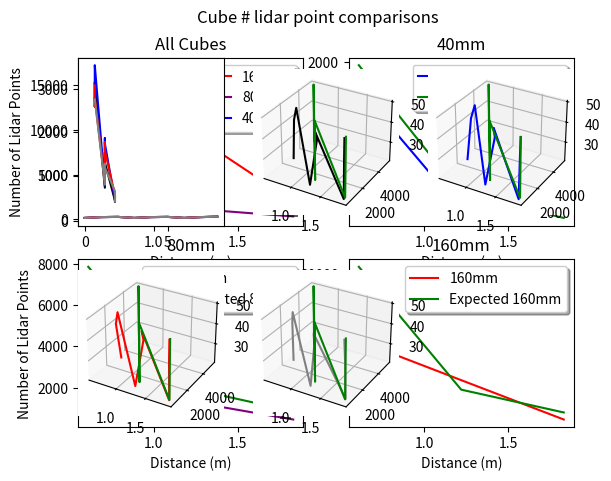

Generate this figure with matplotlib:
import sys
import pandas as pd
import numpy as np
import matplotlib.pyplot as plt
import seaborn as sns
import matplotlib.gridspec as gridspec
from mpl_toolkits.mplot3d import Axes3D

if __name__ == '__main__':
    fig, ax = plt.subplots(2,2)
    fig.suptitle('Cube # lidar point comparisons')
    ax[0,0].set_ylabel('Number of Lidar Points')
    ax[0,0].set_xlabel('Distance (m)')
    ax[0,1].set_ylabel('Number of Lidar Points')
    ax[0,1].set_xlabel('Distance (m)')
    ax[1,0].set_ylabel('Number of Lidar Points')
    ax[1,0].set_xlabel('Distance (m)')
    ax[1,1].set_ylabel('Number of Lidar Points')
    ax[1,1].set_xlabel('Distance (m)')    

    mm160X = [0.61,1.829]
    mm160Y = [17205,2140]
    ax[0,0].plot(mm160X,mm160Y,color='red',label='160mm')
    mm80X = [0.61,1.219,1.829]
    mm80Y = [5085,1338,475]
    ax[0,0].plot(mm80X,mm80Y,color='purple',label='80mm')
    mm40X = [0.61,1.219]
    mm40Y = [1689,309]
    ax[0,0].plot(mm40X,mm40Y,color='blue',label='40mm')    
    ax[0,0].set_title('All Cubes')
    ax[0,0].legend(loc='upper right',shadow=True)
    
    expectedX = [0.61,1.219,1.829]
    expectedY_40 = [1961,491,218]
    ax[0,1].set_title('40mm')
    ax[0,1].plot(mm40X,mm40Y,color='blue',label='40mm') 
    ax[0,1].plot(expectedX,expectedY_40,color='green',label='Expected 40mm')
    ax[0,1].legend(loc='upper right',shadow=True)
    expectedY_80 = [7845,1965,873]
    ax[1,0].set_title('80mm')
    ax[1,0].plot(mm80X,mm80Y,color='purple',label='80mm')
    ax[1,0].plot(expectedX,expectedY_80,color='green',label='Expected 80mm')
    ax[1,0].legend(loc='upper right',shadow=True)
    expectedY_160 = [31380,7858,3491]
    ax[1,1].set_title('160mm')
    ax[1,1].plot(mm160X,mm160Y,color='red',label='160mm')
    ax[1,1].plot(expectedX,expectedY_160,color='green',label='Expected 160mm')
    ax[1,1].legend(loc='upper right',shadow=True)
    plt.show()
    
    #fig2, ax2 = plt.subplots(2,3)
    fig2 = plt.figure()
    expectedY_HW = [5142,5142,5142,5142,1289.7,1289.7,1289.7,1289.7,573,573,573,573]
    allDistances = [0.61, 0.61, 0.61, 0.61, 1.219, 1.219, 1.219, 1.219,1.829,1.829,1.829,1.829]
    allTemperatures = [21,40,45,50,21,40,45,50,21,40,45,50]
    
    blackDistances = [0.61,0.61,0.61,1.219,1.219,1.219,1.829,1.829,1.829]
    blackTemperatures = [21,40,45,21,40,45,21,40,50]
    black = [2730.04,2874.2,3145.96,716.41,1526.93,1297.72,417.92,398.3,407.6]
    
    blueDistances = [0.61,0.61,0.61,1.219,1.219,1.219,1.829,1.829,1.829]
    blueTemperatures = [21,40,45,21,40,45,21,40,50]
    blue = [2604.8,3094,3538.6,765.65,1856.4,1733.4,417.9,496.6,554.35]
    
    rgDistances = [0.61,0.61,0.61,1.219,1.219,1.219,1.829,1.829,1.829]
    rgTemperatures = [21,40,45,21,40,45,21,40,50]
    rg = [3071.08,2579,2785,827.5,1761.6,1572.37,549.11,478.17,488.2]
    
    silverDistances = [0.61,0.61,0.61,1.219,1.219,1.219,1.829,1.829,1.829]
    silverTemperatures = [21,40,45,21,40,45,21,40,50]
    silver = [2724.44,2692.13,2756,788.9,1260.6,1181,637.03,517.3,407.2]    
    
    ax2 = fig.add_subplot(2,3,(1),label='All Handwarmers')
    ax2.plot(blackDistances, black, blackTemperatures, color='black', label='Black')
    ax2.plot(blueDistances, blue, blueTemperatures, color='blue', label='Blue')
    ax2.plot(rgDistances, rg, rgTemperatures, color='red', label='RoseGold')
    ax2.plot(silverDistances, silver, silverTemperatures, color='gray', label='Silver')
    ax2 = fig.add_subplot(2,3,(2),projection='3d',label='Black')
    ax2.plot(blackDistances, black, blackTemperatures, color='black', label='Black')
    ax2.plot(allDistances, expectedY_HW, allTemperatures, color='green', label='Ground truth')
    ax2 = fig.add_subplot(2,3,(3),projection='3d',label='Blue')
    ax2.plot(blueDistances, blue, blueTemperatures, color='blue', label='Blue')
    ax2.plot(allDistances, expectedY_HW, allTemperatures, color='green', label='Ground truth')
    ax2 = fig.add_subplot(2,3,(4),projection='3d',label='RoseGold')
    ax2.plot(rgDistances, rg, rgTemperatures, color='red', label='RoseGold')
    ax2.plot(allDistances, expectedY_HW, allTemperatures, color='green', label='Ground truth')
    ax2 = fig.add_subplot(2,3,(5),projection='3d',label='Silver')
    ax2.plot(silverDistances, silver, silverTemperatures, color='gray', label='Silver')
    ax2.plot(allDistances, expectedY_HW, allTemperatures, color='green', label='Ground truth')
    fig2.suptitle('Handwarmers # lidar point comparisons')
    '''ax2[0,0].set_ylabel('Number of Lidar Points')
    ax2[0,0].set_xlabel('Distance (m)')
    ax2[0,1].set_ylabel('Number of Lidar Points')
    ax2[0,1].set_xlabel('Distance (m)')
    ax2[1,0].set_ylabel('Number of Lidar Points')
    ax2[1,0].set_xlabel('Distance (m)')
    ax2[1,1].set_ylabel('Number of Lidar Points')
    ax2[1,1].set_xlabel('Distance (m)')        
    ax2[0,2].set_ylabel('Number of Lidar Points')
    ax2[0,2].set_xlabel('Distance (m)') '''      
    
    plt.show()
    
    